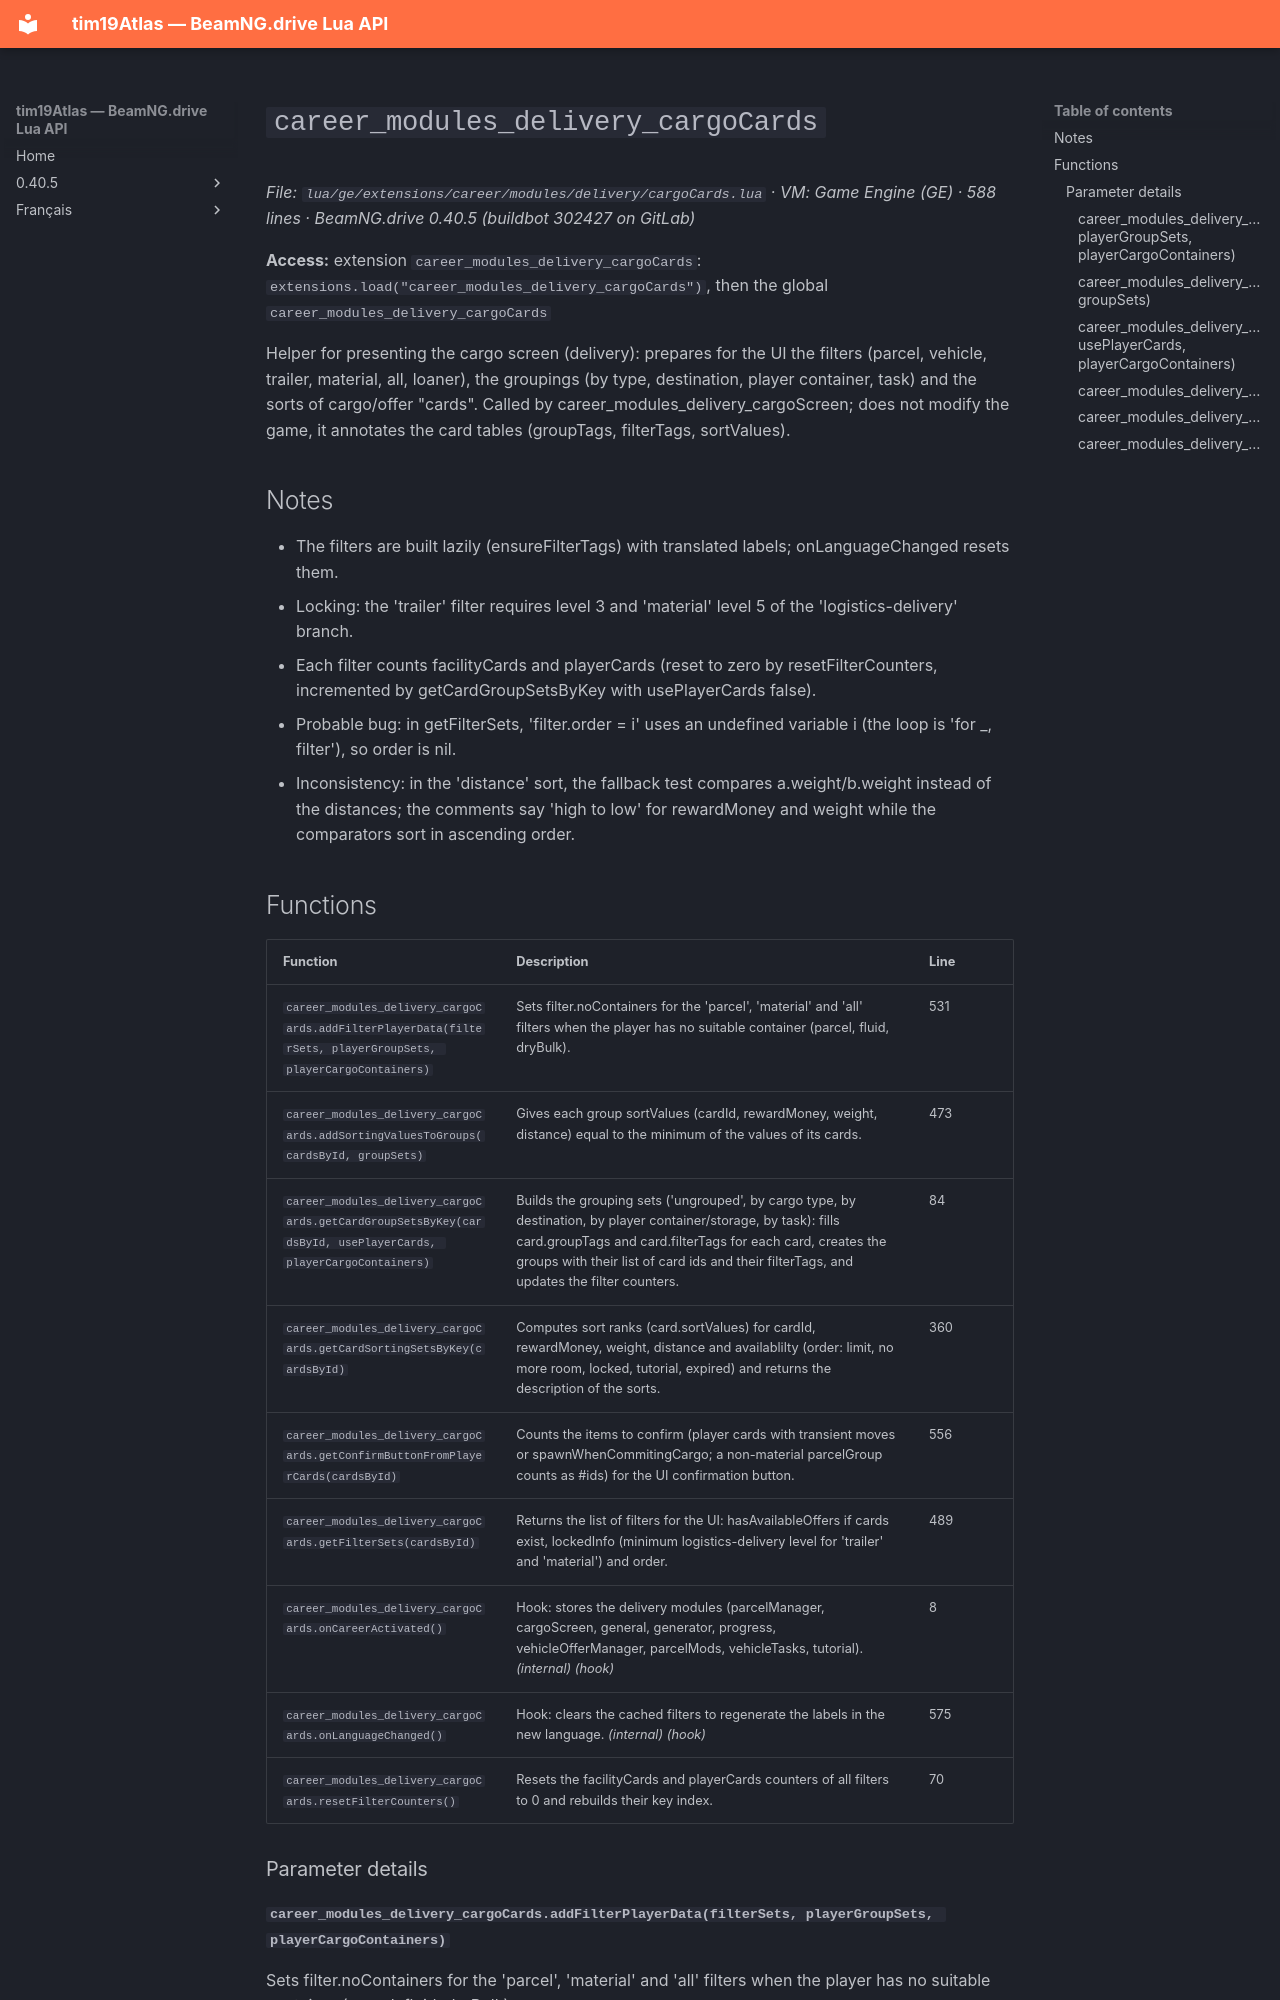

repository: Tim0219800/beamng-lua-atlas · page: 0.40.5/ge/extensions/career/modules/delivery/cargoCards.html · generator: mkdocs

# `career_modules_delivery_cargoCards`

*File: `lua/ge/extensions/career/modules/delivery/cargoCards.lua` · VM: Game Engine (GE) · 588 lines · BeamNG.drive 0.40.5 (buildbot 302427 on GitLab)*

**Access:** extension `career_modules_delivery_cargoCards`: `extensions.load("career_modules_delivery_cargoCards")`, then the global `career_modules_delivery_cargoCards`

Helper for presenting the cargo screen (delivery): prepares for the UI the filters (parcel, vehicle, trailer, material, all, loaner), the groupings (by type, destination, player container, task) and the sorts of cargo/offer "cards". Called by career_modules_delivery_cargoScreen; does not modify the game, it annotates the card tables (groupTags, filterTags, sortValues).

## Notes

- The filters are built lazily (ensureFilterTags) with translated labels; onLanguageChanged resets them.
- Locking: the 'trailer' filter requires level 3 and 'material' level 5 of the 'logistics-delivery' branch.
- Each filter counts facilityCards and playerCards (reset to zero by resetFilterCounters, incremented by getCardGroupSetsByKey with usePlayerCards false).
- Probable bug: in getFilterSets, 'filter.order = i' uses an undefined variable i (the loop is 'for _, filter'), so order is nil.
- Inconsistency: in the 'distance' sort, the fallback test compares a.weight/b.weight instead of the distances; the comments say 'high to low' for rewardMoney and weight while the comparators sort in ascending order.

## Functions

| Function | Description | Line |
|---|---|---|
| `career_modules_delivery_cargoCards.addFilterPlayerData(filterSets, playerGroupSets, playerCargoContainers)` | Sets filter.noContainers for the 'parcel', 'material' and 'all' filters when the player has no suitable container (parcel, fluid, dryBulk). | 531 |
| `career_modules_delivery_cargoCards.addSortingValuesToGroups(cardsById, groupSets)` | Gives each group sortValues (cardId, rewardMoney, weight, distance) equal to the minimum of the values of its cards. | 473 |
| `career_modules_delivery_cargoCards.getCardGroupSetsByKey(cardsById, usePlayerCards, playerCargoContainers)` | Builds the grouping sets ('ungrouped', by cargo type, by destination, by player container/storage, by task): fills card.groupTags and card.filterTags for each card, creates the groups with their list of card ids and their filterTags, and updates the filter counters. | 84 |
| `career_modules_delivery_cargoCards.getCardSortingSetsByKey(cardsById)` | Computes sort ranks (card.sortValues) for cardId, rewardMoney, weight, distance and availablilty (order: limit, no more room, locked, tutorial, expired) and returns the description of the sorts. | 360 |
| `career_modules_delivery_cargoCards.getConfirmButtonFromPlayerCards(cardsById)` | Counts the items to confirm (player cards with transient moves or spawnWhenCommitingCargo; a non-material parcelGroup counts as #ids) for the UI confirmation button. | 556 |
| `career_modules_delivery_cargoCards.getFilterSets(cardsById)` | Returns the list of filters for the UI: hasAvailableOffers if cards exist, lockedInfo (minimum logistics-delivery level for 'trailer' and 'material') and order. | 489 |
| `career_modules_delivery_cargoCards.onCareerActivated()` | Hook: stores the delivery modules (parcelManager, cargoScreen, general, generator, progress, vehicleOfferManager, parcelMods, vehicleTasks, tutorial). *(internal)* *(hook)* | 8 |
| `career_modules_delivery_cargoCards.onLanguageChanged()` | Hook: clears the cached filters to regenerate the labels in the new language. *(internal)* *(hook)* | 575 |
| `career_modules_delivery_cargoCards.resetFilterCounters()` | Resets the facilityCards and playerCards counters of all filters to 0 and rebuilds their key index. | 70 |

### Parameter details
